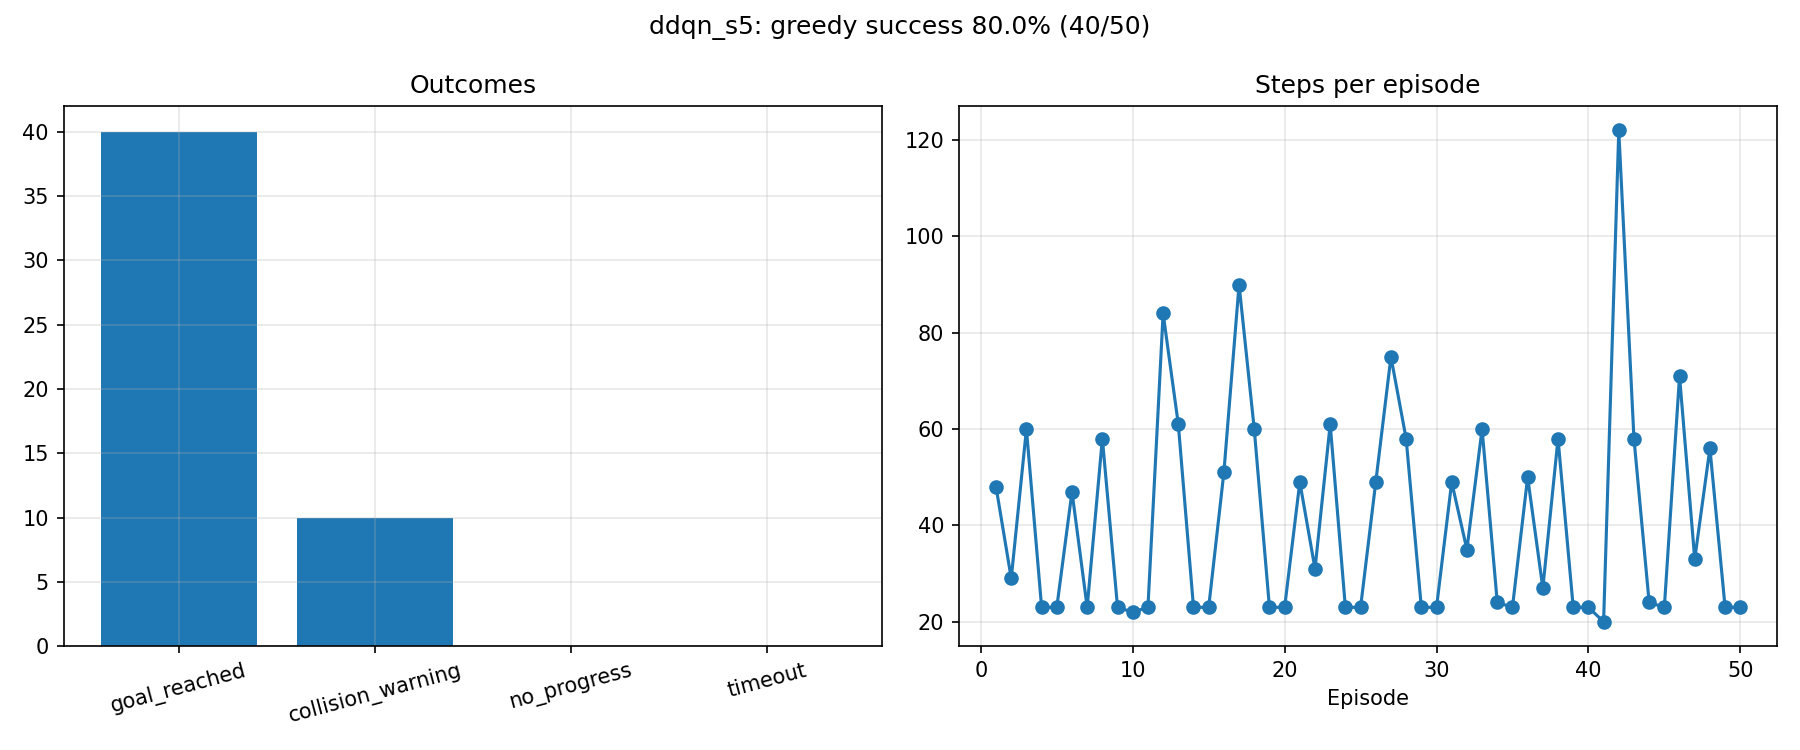

The file beside this chart, header and first rows:
label, episode, pose_index, start_x, start_y, start_yaw, outcome, steps, reward, end_x, end_y, goal_distance_end, min_lidar_end
ddqn_s5, 1, 0, 0.0, 0.0, 0.0, goal_reached, 48, 100.6, 2.049, -1.855, 0.153, 0.288
ddqn_s5, 2, 1, -1.5, -0.8, 0.0, collision_warning, 29, -30.29, -0.707, -1.508, 2.752, 0.14
ddqn_s5, 3, 2, 0.0, 1.0, -1.571, goal_reached, 60, 108.2, 1.809, -2.015, 0.192, 0.228
ddqn_s5, 4, 3, 1.8, -0.2, -1.571, goal_reached, 23, 105.3, 2.044, -1.816, 0.189, 0.304
ddqn_s5, 5, 4, 0.3, -1.8, 0.0, goal_reached, 23, 105.1, 1.861, -1.959, 0.145, 0.372
ddqn_s5, 6, 0, 0.0, 0.0, 0.0, goal_reached, 47, 102.9, 1.963, -1.807, 0.196, 0.371
ddqn_s5, 7, 1, -1.5, -0.8, 0.0, collision_warning, 23, -26.24, -0.709, -1.481, 2.758, 0.123
ddqn_s5, 8, 2, 0.0, 1.0, -1.571, goal_reached, 58, 109.6, 1.827, -1.943, 0.182, 0.328
ddqn_s5, 9, 3, 1.8, -0.2, -1.571, goal_reached, 23, 105.3, 2.032, -1.814, 0.189, 0.314
ddqn_s5, 10, 4, 0.3, -1.8, 0.0, goal_reached, 22, 105, 1.808, -1.997, 0.192, 0.343
ddqn_s5, 11, 0, 0.0, 0.0, 0.0, collision_warning, 23, -28.78, 1.163, -0.402, 1.804, 0.135
ddqn_s5, 12, 1, -1.5, -0.8, 0.0, collision_warning, 84, -40.1, -0.752, -1.545, 2.79, 0.147
ddqn_s5, 13, 2, 0.0, 1.0, -1.571, goal_reached, 61, 109.3, 1.921, -1.858, 0.162, 0.378
ddqn_s5, 14, 3, 1.8, -0.2, -1.571, goal_reached, 23, 105.3, 2.018, -1.814, 0.187, 0.332
ddqn_s5, 15, 4, 0.3, -1.8, 0.0, goal_reached, 23, 104.9, 1.814, -1.986, 0.187, 0.35
ddqn_s5, 16, 0, 0.0, 0.0, 0.0, goal_reached, 51, 102.1, 2.042, -1.86, 0.146, 0.29
ddqn_s5, 17, 1, -1.5, -0.8, 0.0, goal_reached, 90, 93.03, 2.037, -1.811, 0.193, 0.37
ddqn_s5, 18, 2, 0.0, 1.0, -1.571, goal_reached, 60, 109.3, 1.85, -1.891, 0.185, 0.327
ddqn_s5, 19, 3, 1.8, -0.2, -1.571, goal_reached, 23, 105.3, 2.022, -1.81, 0.192, 0.319
ddqn_s5, 20, 4, 0.3, -1.8, 0.0, goal_reached, 23, 104.9, 1.843, -1.907, 0.182, 0.426
ddqn_s5, 21, 0, 0.0, 0.0, 0.0, goal_reached, 49, 99.31, 2.024, -1.871, 0.131, 0.307
ddqn_s5, 22, 1, -1.5, -0.8, 0.0, collision_warning, 31, -30.52, -0.722, -1.508, 2.766, 0.147
ddqn_s5, 23, 2, 0.0, 1.0, -1.571, goal_reached, 61, 107.7, 1.82, -2.017, 0.181, 0.247
ddqn_s5, 24, 3, 1.8, -0.2, -1.571, goal_reached, 23, 105.3, 2.033, -1.815, 0.188, 0.324
ddqn_s5, 25, 4, 0.3, -1.8, 0.0, goal_reached, 23, 104.8, 1.851, -1.898, 0.18, 0.433
ddqn_s5, 26, 0, 0.0, 0.0, 0.0, goal_reached, 49, 99.19, 1.981, -1.803, 0.198, 0.381
ddqn_s5, 27, 1, -1.5, -0.8, 0.0, collision_warning, 75, -42.5, -0.706, -1.476, 2.756, 0.143
ddqn_s5, 28, 2, 0.0, 1.0, -1.571, goal_reached, 58, 109.5, 1.84, -1.922, 0.178, 0.311
ddqn_s5, 29, 3, 1.8, -0.2, -1.571, goal_reached, 23, 105.3, 2.032, -1.811, 0.191, 0.298
ddqn_s5, 30, 4, 0.3, -1.8, 0.0, goal_reached, 23, 104.9, 1.852, -1.911, 0.173, 0.403
ddqn_s5, 31, 0, 0.0, 0.0, 0.0, goal_reached, 49, 98.96, 2.044, -1.825, 0.181, 0.278
ddqn_s5, 32, 1, -1.5, -0.8, 0.0, collision_warning, 35, -32.88, -0.732, -1.569, 2.766, 0.124
ddqn_s5, 33, 2, 0.0, 1.0, -1.571, goal_reached, 60, 107.3, 2.114, -1.855, 0.185, 0.302
ddqn_s5, 34, 3, 1.8, -0.2, -1.571, goal_reached, 24, 105.1, 2.067, -1.827, 0.186, 0.371
ddqn_s5, 35, 4, 0.3, -1.8, 0.0, goal_reached, 23, 105.1, 1.858, -1.953, 0.15, 0.389
ddqn_s5, 36, 0, 0.0, 0.0, 0.0, goal_reached, 50, 98.24, 1.991, -1.837, 0.163, 0.359
ddqn_s5, 37, 1, -1.5, -0.8, 0.0, collision_warning, 27, -28.01, -0.754, -1.524, 2.794, 0.144
ddqn_s5, 38, 2, 0.0, 1.0, -1.571, goal_reached, 58, 109.3, 1.843, -2.003, 0.157, 0.265
ddqn_s5, 39, 3, 1.8, -0.2, -1.571, goal_reached, 23, 105.3, 2.036, -1.805, 0.198, 0.31
ddqn_s5, 40, 4, 0.3, -1.8, 0.0, goal_reached, 23, 105, 1.856, -1.928, 0.161, 0.416
ddqn_s5, 41, 0, 0.0, 0.0, 0.0, collision_warning, 20, -26.12, 1.127, -0.359, 1.859, 0.149
ddqn_s5, 42, 1, -1.5, -0.8, 0.0, goal_reached, 122, 86.22, 1.881, -2.131, 0.177, 0.341
ddqn_s5, 43, 2, 0.0, 1.0, -1.571, goal_reached, 58, 108.4, 1.934, -1.812, 0.199, 0.213
ddqn_s5, 44, 3, 1.8, -0.2, -1.571, goal_reached, 24, 105.4, 1.993, -1.862, 0.138, 0.345
ddqn_s5, 45, 4, 0.3, -1.8, 0.0, goal_reached, 23, 104.9, 1.856, -1.902, 0.174, 0.431
ddqn_s5, 46, 0, 0.0, 0.0, 0.0, goal_reached, 71, 98.18, 2.042, -1.875, 0.132, 0.274
ddqn_s5, 47, 1, -1.5, -0.8, 0.0, collision_warning, 33, -32.31, -0.703, -1.515, 2.746, 0.14
ddqn_s5, 48, 2, 0.0, 1.0, -1.571, goal_reached, 56, 109.8, 1.819, -1.937, 0.192, 0.302
ddqn_s5, 49, 3, 1.8, -0.2, -1.571, goal_reached, 23, 105.3, 2.022, -1.806, 0.196, 0.321
ddqn_s5, 50, 4, 0.3, -1.8, 0.0, goal_reached, 23, 105, 1.849, -1.957, 0.157, 0.384
